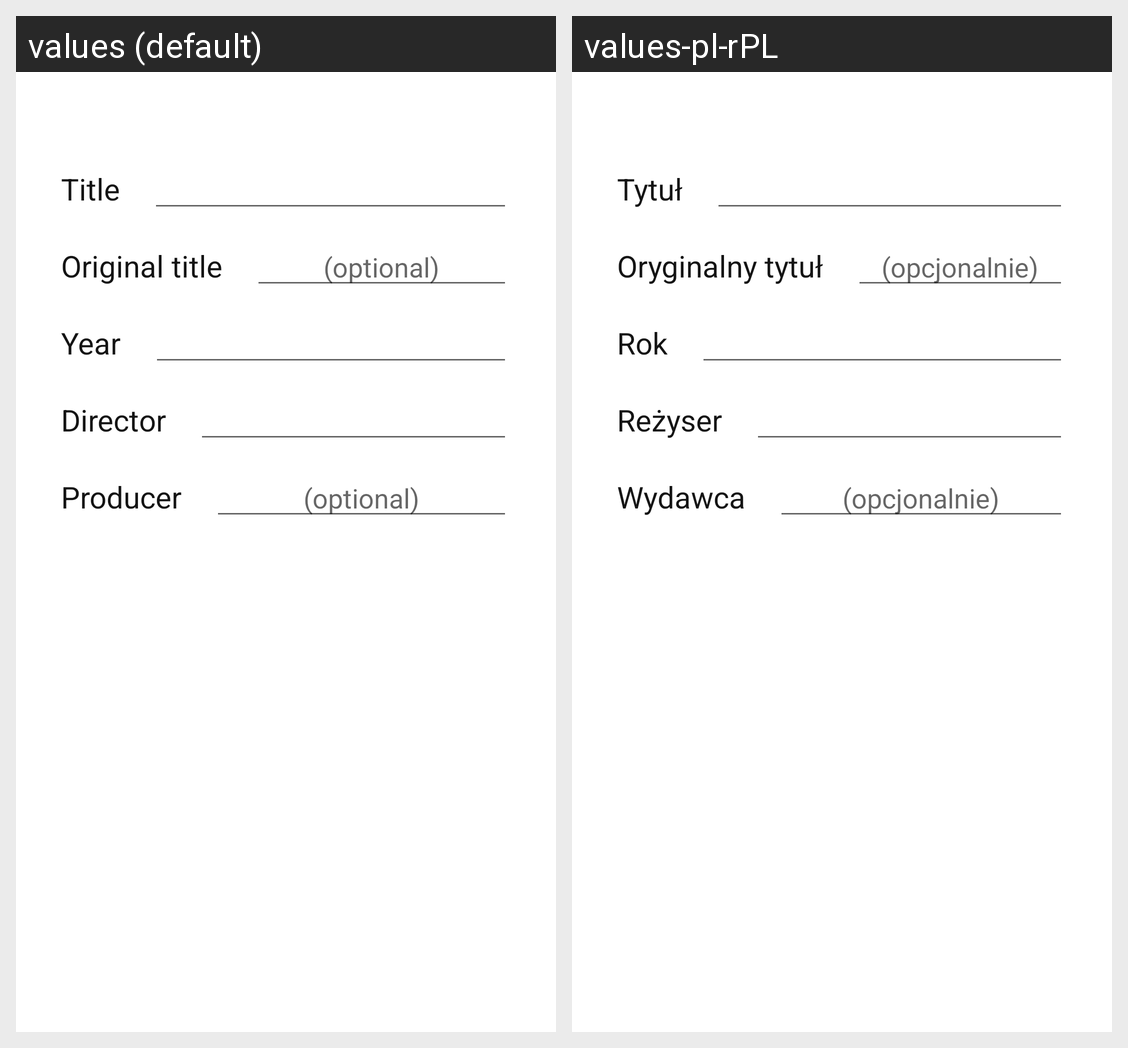

For this localized Android screen grid, give each drawn string resource with its value in every locale shown.
Android screen res/layout/layout_add_movie.xml rendered under 2 locales, left to right: values (default), values-pl-rPL. Device: Nexus 5 (rendered at 1080×1920; each locale shown at half size, 540×960, under a caption strip naming it); theme Theme.MyMovie.
Strings drawn on this screen, with the default value and each locale's value (text and hints the layout hard-codes, and strings that could not be matched under every locale, appear in the picture but are not listed):

tag_title
  values: Title
  values-pl-rPL: Tytuł

tag_orgTitle
  values: Original title
  values-pl-rPL: Oryginalny tytuł

hint_optional
  values: (optional)
  values-pl-rPL: (opcjonalnie)

tag_year
  values: Year
  values-pl-rPL: Rok

tag_director
  values: Director
  values-pl-rPL: Reżyser

tag_producer
  values: Producer
  values-pl-rPL: Wydawca
